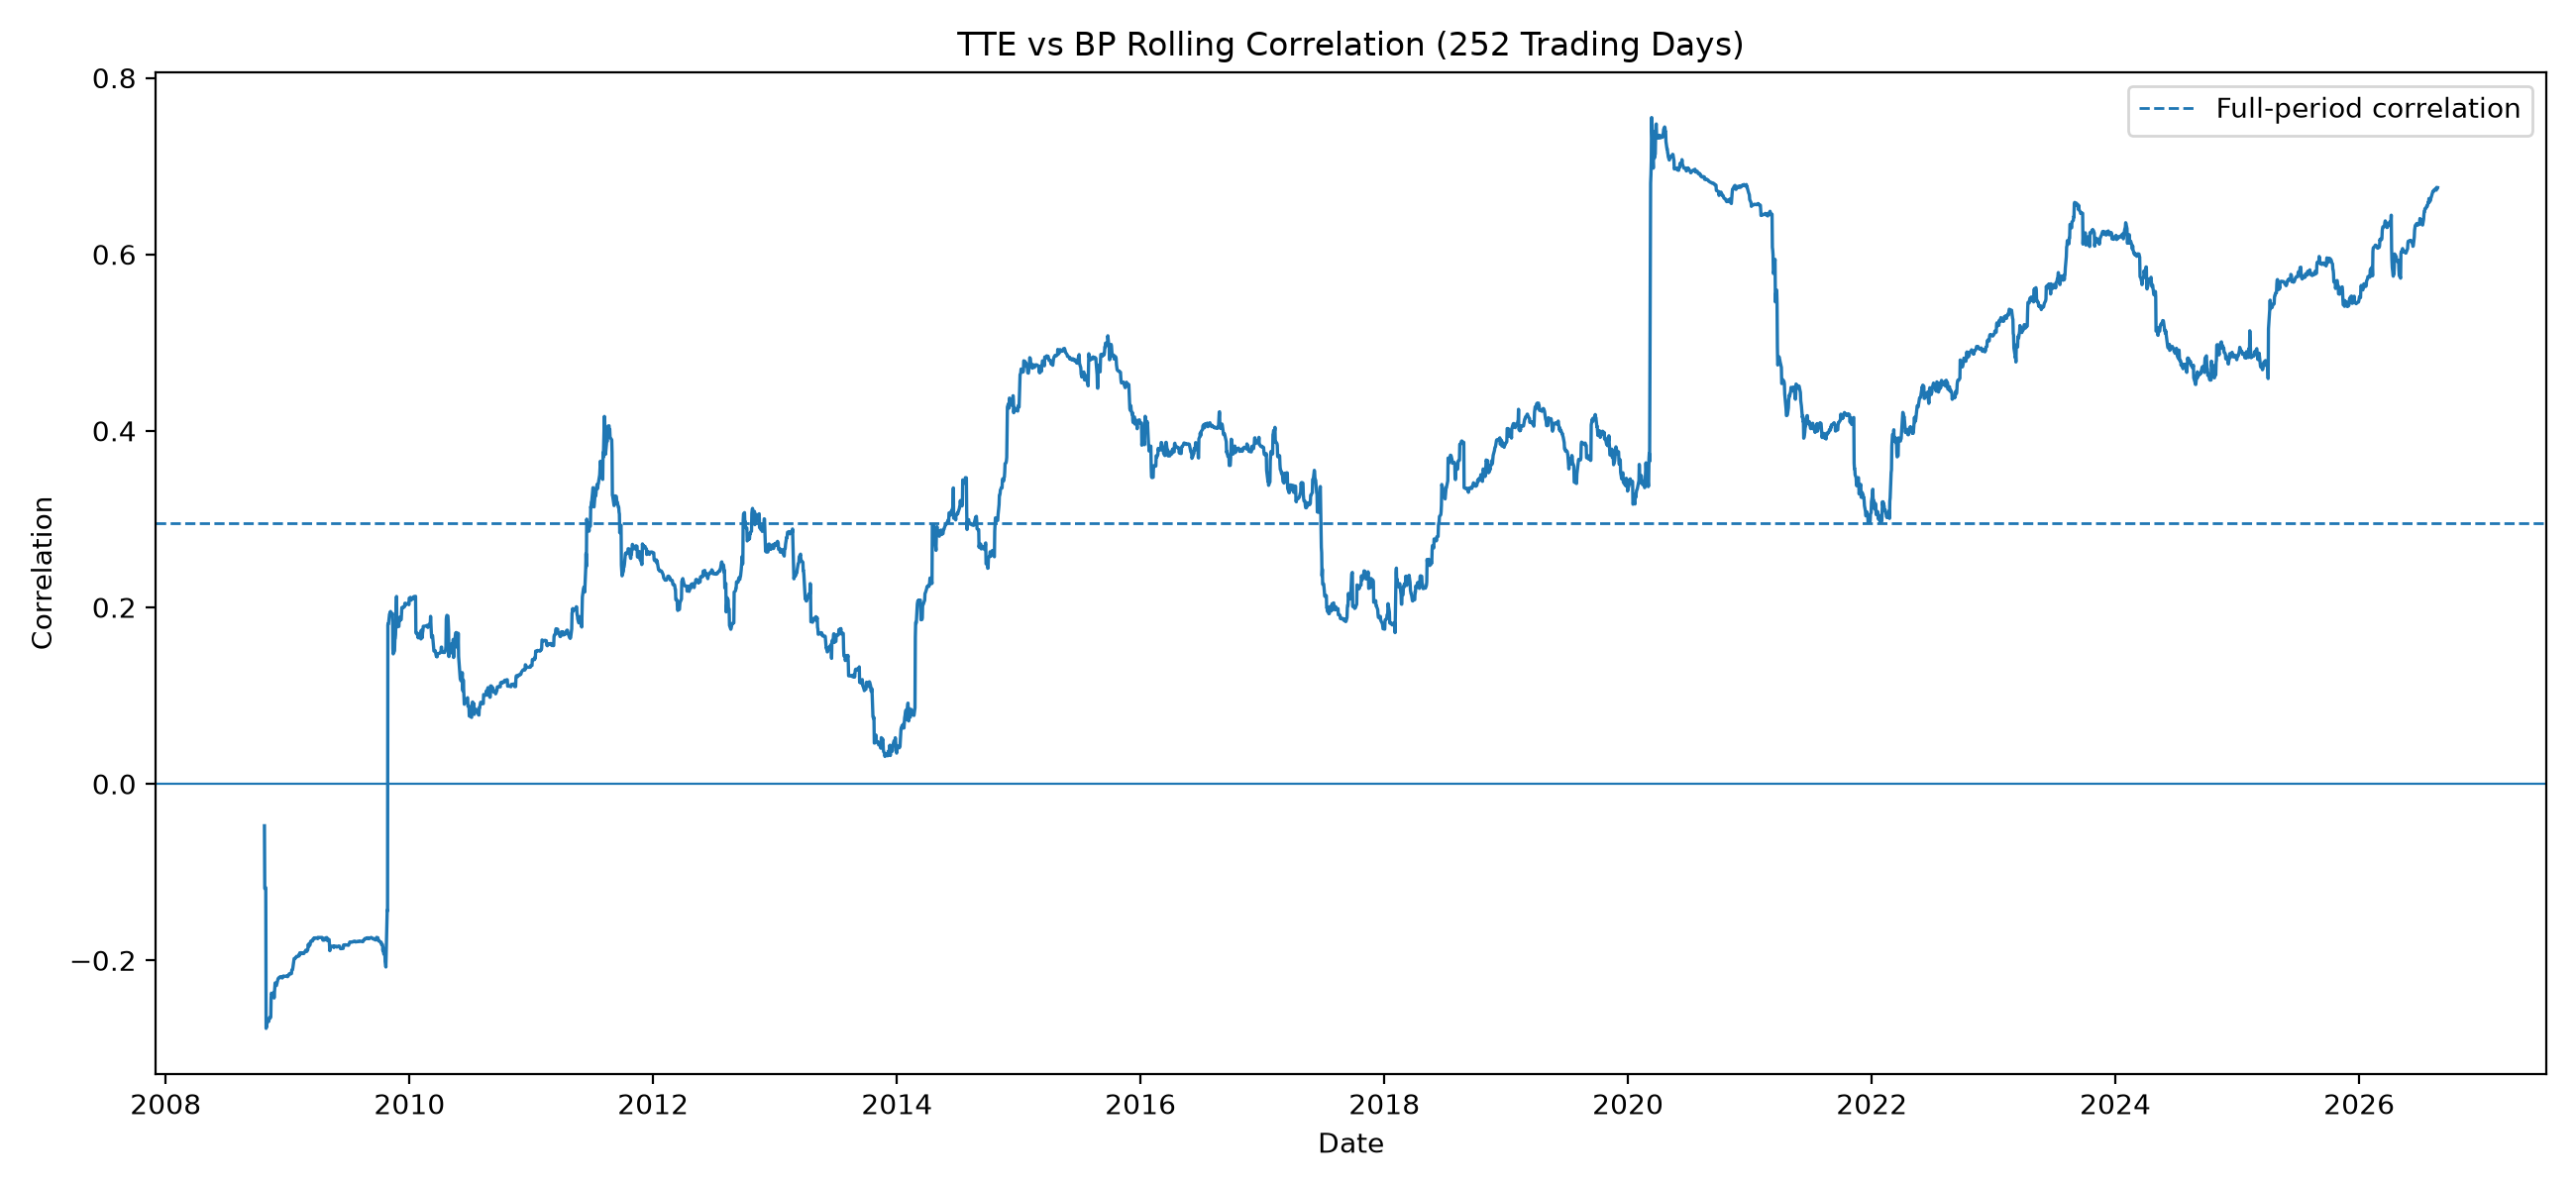

The file beside this chart, header and first rows:
date, ticker_1, ticker_2, window, rolling_correlation
2007-07-16, TTE, BP, 252, 
2007-07-17, TTE, BP, 252, 
2007-07-18, TTE, BP, 252, 
2007-07-19, TTE, BP, 252, 
2007-07-20, TTE, BP, 252, 
2007-07-23, TTE, BP, 252, 
2007-07-24, TTE, BP, 252, 
2007-07-25, TTE, BP, 252, 
2007-07-26, TTE, BP, 252, 
2007-07-27, TTE, BP, 252, 
2007-07-30, TTE, BP, 252, 
2007-07-31, TTE, BP, 252, 
2007-08-01, TTE, BP, 252, 
2007-08-02, TTE, BP, 252, 
2007-08-03, TTE, BP, 252, 
2007-08-06, TTE, BP, 252, 
2007-08-07, TTE, BP, 252, 
2007-08-08, TTE, BP, 252, 
2007-08-09, TTE, BP, 252, 
2007-08-10, TTE, BP, 252, 
2007-08-13, TTE, BP, 252, 
2007-08-14, TTE, BP, 252, 
2007-08-15, TTE, BP, 252, 
2007-08-16, TTE, BP, 252, 
2007-08-17, TTE, BP, 252, 
2007-08-20, TTE, BP, 252, 
2007-08-21, TTE, BP, 252, 
2007-08-22, TTE, BP, 252, 
2007-08-23, TTE, BP, 252, 
2007-08-24, TTE, BP, 252, 
2007-08-27, TTE, BP, 252, 
2007-08-28, TTE, BP, 252, 
2007-08-29, TTE, BP, 252, 
2007-08-30, TTE, BP, 252, 
2007-08-31, TTE, BP, 252, 
2007-09-04, TTE, BP, 252, 
2007-09-05, TTE, BP, 252, 
2007-09-06, TTE, BP, 252, 
2007-09-07, TTE, BP, 252, 
2007-09-10, TTE, BP, 252, 
2007-09-11, TTE, BP, 252, 
2007-09-12, TTE, BP, 252, 
2007-09-13, TTE, BP, 252, 
2007-09-14, TTE, BP, 252, 
2007-09-17, TTE, BP, 252, 
2007-09-18, TTE, BP, 252, 
2007-09-19, TTE, BP, 252, 
2007-09-20, TTE, BP, 252, 
2007-09-21, TTE, BP, 252, 
2007-09-24, TTE, BP, 252, 
2007-09-25, TTE, BP, 252, 
2007-09-26, TTE, BP, 252, 
2007-09-27, TTE, BP, 252, 
2007-09-28, TTE, BP, 252, 
2007-10-01, TTE, BP, 252, 
2007-10-02, TTE, BP, 252, 
2007-10-03, TTE, BP, 252, 
2007-10-04, TTE, BP, 252, 
2007-10-05, TTE, BP, 252, 
2007-10-08, TTE, BP, 252, 
... 4,658 more rows
